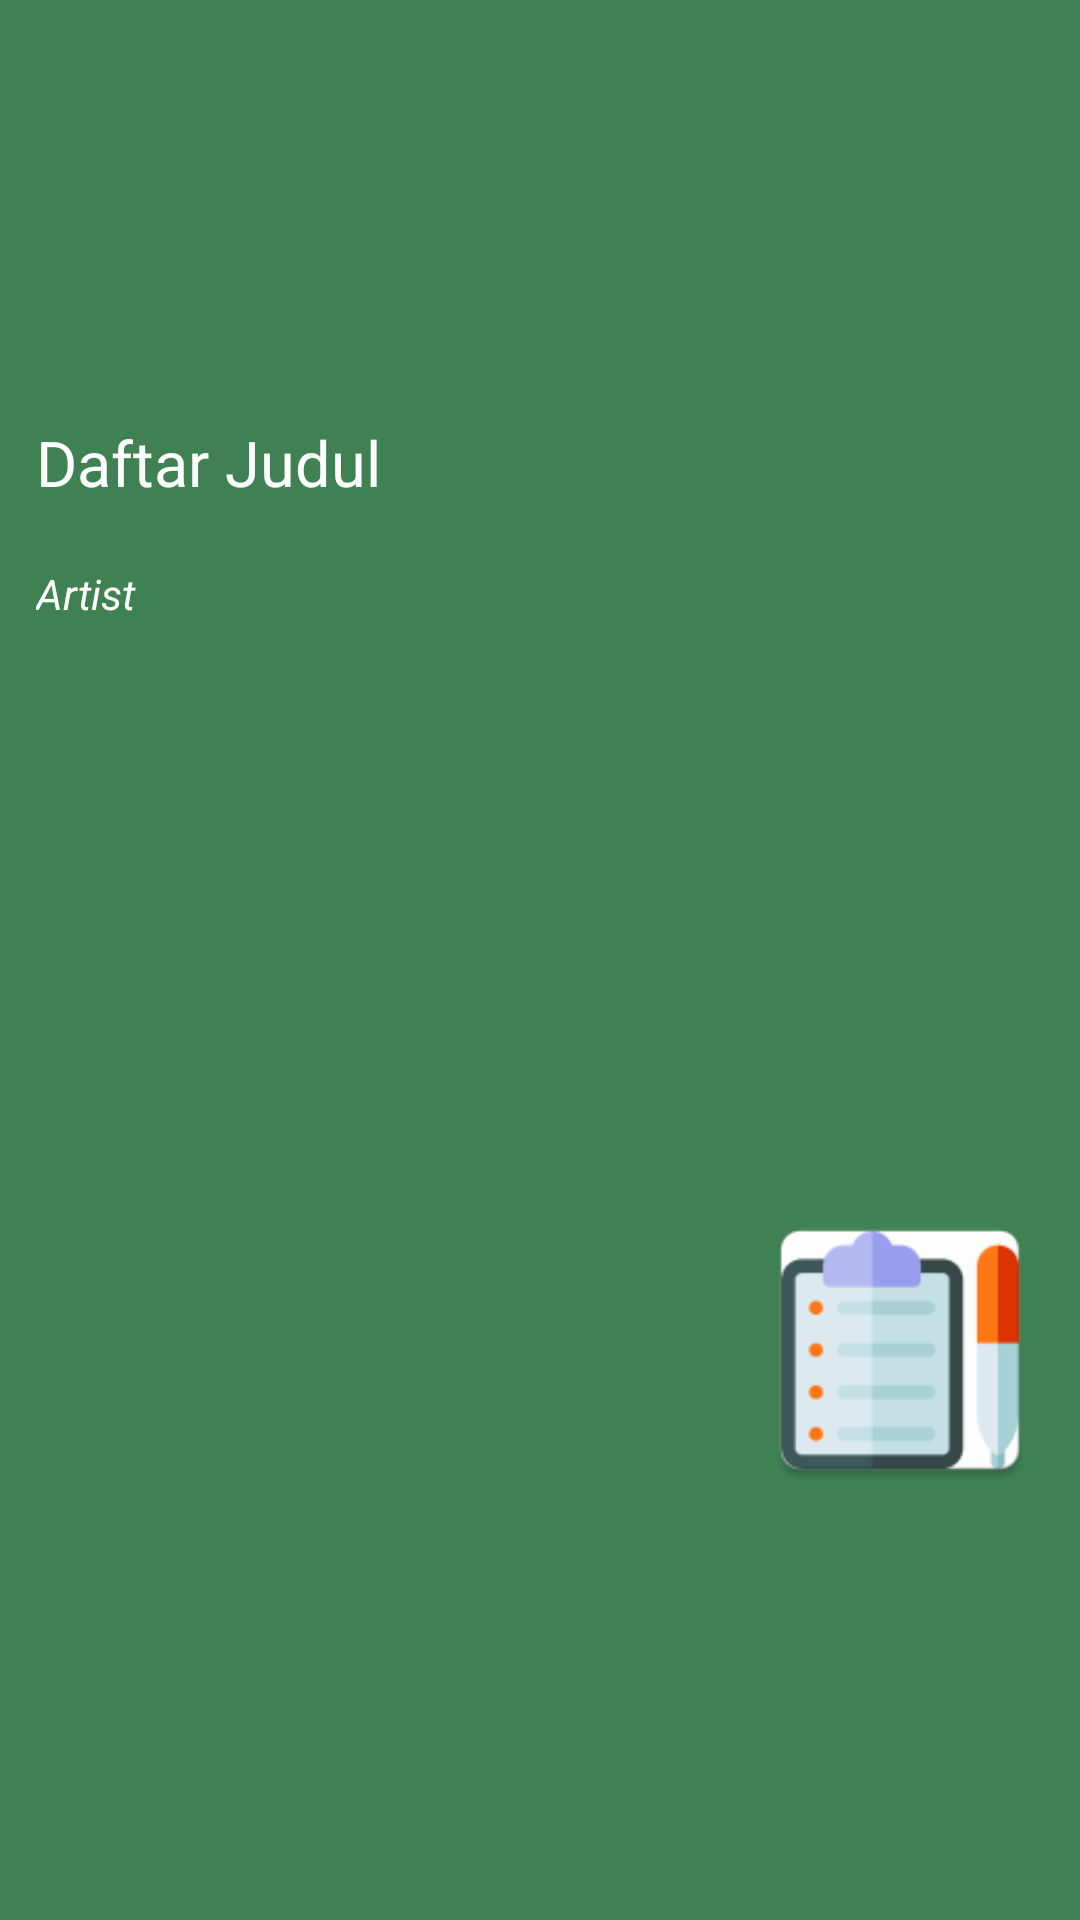

Reconstruct the res/layout file that produces this screen, plus the resources it refers to.
<!-- AndroidManifest.xml: application theme AppTheme -->
<!-- res/layout/admin_list.xml -->
<?xml version="1.0" encoding="utf-8"?>
<RelativeLayout xmlns:android="http://schemas.android.com/apk/res/android"
    android:id="@+id/card_view"
    android:layout_width="match_parent"
    android:layout_height="100dp"
    android:layout_marginTop="5dp"
    android:layout_marginBottom="5dp"
    android:layout_marginRight="10dp"
    android:layout_marginLeft="10dp"
    android:background="@color/cardview"
    android:foreground="?attr/selectableItemBackground"
    android:gravity="center"
    android:clickable="true" >
    
    <ImageView
        android:id="@+id/daftar_icon"
        android:layout_width="100dp"
        android:layout_height="100dp"
        android:layout_alignParentEnd="true"
        android:layout_alignParentRight="true"
        android:layout_centerVertical="true"
        android:layout_margin="10dp"
        android:scaleType="centerCrop"
        android:src="@mipmap/ic_launcher" />

    <TextView
        android:id="@+id/daftar_judul"
        android:layout_width="match_parent"
        android:layout_height="wrap_content"
        android:layout_marginLeft="12sp"
        android:layout_marginTop="10sp"
        android:layout_toLeftOf="@+id/daftar_icon"
        android:text="Daftar Judul"
        android:textAppearance="?attr/textAppearanceListItem"
        android:textColor="#FFFFFF"
        android:textSize="21sp"
        android:layout_toStartOf="@+id/daftar_icon"
        android:layout_marginStart="12sp" />

    <TextView
        android:id="@+id/artist"
        android:layout_width="wrap_content"
        android:layout_height="wrap_content"
        android:layout_below="@id/daftar_judul"
        android:layout_marginLeft="12dp"
        android:layout_marginTop="20dp"
        android:text="Artist"
        android:textColor="#FFFFFF"
        android:textSize="14sp"
        android:textStyle="italic"
        android:layout_marginStart="12dp" />

</RelativeLayout>
<!-- resources referenced by this layout -->
<resources>
  <color name="cardview">#3f8153</color>
  <!-- mipmap ic_launcher: png bitmap (mipmap-hdpi, 1844 bytes) -->
  <style name="AppTheme" parent="Theme.AppCompat.Light.NoActionBar">
          <item name="colorPrimary">@color/colorPrimary</item>
          <item name="colorPrimaryDark">@color/colorPrimaryDark</item>
          <item name="colorAccent">@color/colorAccent</item>
          <item name="android:titleTextStyle">@color/titleBar</item>
          <item name="android:actionBarTabTextStyle">@style/WindowTitleBackground</item>
      </style>
  <color name="colorPrimary">#50944f</color>
  <color name="colorPrimaryDark">#0c410b</color>
  <color name="colorAccent">#15a96e</color>
  <color name="titleBar">#FFFFFF</color>
  <style name="WindowTitleBackground">
          <item name="android:background">@color/titleBar</item>
      </style>
</resources>
